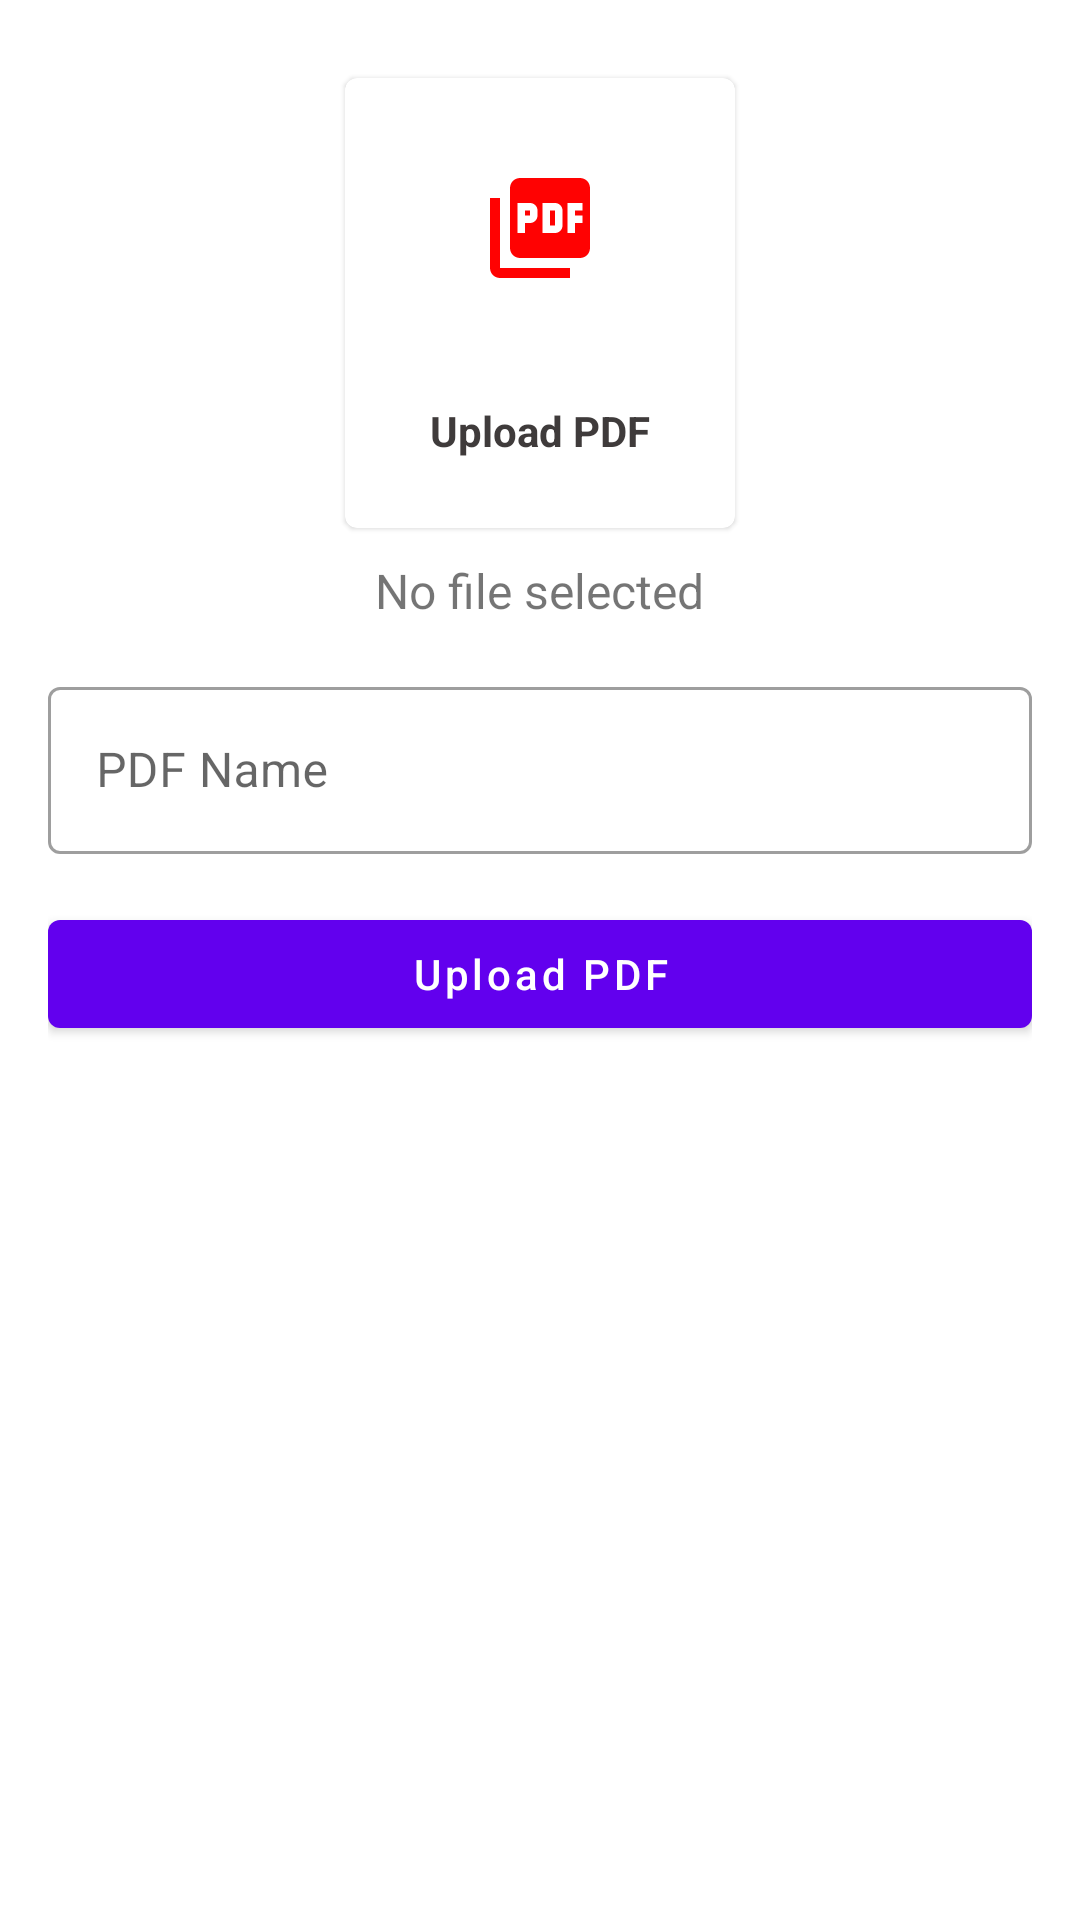

Produce the Android XML layout that renders to this screen, including the resource entries it uses.
<!-- AndroidManifest.xml: application theme Theme.College -->
<!-- res/layout/activity_upload_pdf.xml -->
<?xml version="1.0" encoding="utf-8"?>
<ScrollView xmlns:android="http://schemas.android.com/apk/res/android"
    xmlns:app="http://schemas.android.com/apk/res-auto"
    xmlns:tools="http://schemas.android.com/tools"
    android:layout_width="match_parent"
    android:layout_height="match_parent"
    android:padding="16dp"
    tools:context=".UploadPdfActivity">
    <LinearLayout
        android:layout_width="match_parent"
        android:layout_height="match_parent"
        android:orientation="vertical">
        <com.google.android.material.card.MaterialCardView

            android:id="@+id/addPdf"
            android:layout_width="130dp"
            android:layout_height="150dp"
            android:layout_margin="10dp"
            android:layout_gravity="center"
            app:cardElevation="1dp">


            <LinearLayout
                android:layout_width="match_parent"
                android:layout_height="match_parent"
                android:gravity="center"
                android:orientation="vertical">

                <ImageView
                    android:layout_width="64dp"
                    android:layout_height="64dp"
                    android:background="@drawable/circle_red"
                    android:padding="12dp"
                    android:src="@drawable/ic_pdf" />
                <View
                    android:layout_width="match_parent"
                    android:layout_height="1dp"
                    android:layout_marginTop="10dp"
                    android:background="@color/lightGray" />
                <TextView
                    android:layout_width="wrap_content"
                    android:layout_height="wrap_content"
                    android:layout_marginTop="10dp"
                    android:padding="5dp"
                    android:text="Upload PDF"
                    android:textColor="@color/textColor"
                    android:textStyle="bold" />



            </LinearLayout>
        </com.google.android.material.card.MaterialCardView>

        <TextView
            android:id="@+id/pdfTextView"
            android:layout_width="wrap_content"
            android:layout_height="wrap_content"
            android:text="No file selected"
            android:layout_gravity="center"
            android:textSize="16dp"/>
        <com.google.android.material.textfield.TextInputLayout
            style="@style/Widget.MaterialComponents.TextInputLayout.OutlinedBox"
            android:layout_width="match_parent"
            android:layout_marginTop="16dp"
            android:layout_height="match_parent">

            <com.google.android.material.textfield.TextInputEditText
                android:id="@+id/pdfTitle"
                android:layout_width="match_parent"
                android:layout_height="wrap_content"
                android:hint="PDF Name" />
        </com.google.android.material.textfield.TextInputLayout>
        <com.google.android.material.button.MaterialButton
            android:layout_width="match_parent"
            android:layout_height="wrap_content"
            android:text="Upload PDF"
            android:layout_marginTop="16dp"
            android:textAllCaps="false"
            android:id="@+id/uploadPdfbtn"/>

    </LinearLayout>

</ScrollView>
<!-- resources referenced by this layout -->
<resources>
  <color name="textColor">#3f3b3b</color>
  <!-- drawable ic_pdf (drawable) -->
  <vector android:height="24dp" android:tint="#FF0202"
      android:viewportHeight="24" android:viewportWidth="24"
      android:width="24dp" xmlns:android="http://schemas.android.com/apk/res/android">
      <path android:fillColor="@android:color/white" android:pathData="M20,2L8,2c-1.1,0 -2,0.9 -2,2v12c0,1.1 0.9,2 2,2h12c1.1,0 2,-0.9 2,-2L22,4c0,-1.1 -0.9,-2 -2,-2zM11.5,9.5c0,0.83 -0.67,1.5 -1.5,1.5L9,11v2L7.5,13L7.5,7L10,7c0.83,0 1.5,0.67 1.5,1.5v1zM16.5,11.5c0,0.83 -0.67,1.5 -1.5,1.5h-2.5L12.5,7L15,7c0.83,0 1.5,0.67 1.5,1.5v3zM20.5,8.5L19,8.5v1h1.5L20.5,11L19,11v2h-1.5L17.5,7h3v1.5zM9,9.5h1v-1L9,8.5v1zM4,6L2,6v14c0,1.1 0.9,2 2,2h14v-2L4,20L4,6zM14,11.5h1v-3h-1v3z"/>
  </vector>
  <style name="Theme.College" parent="Theme.MaterialComponents.DayNight.DarkActionBar">
          
          <item name="colorPrimary">@color/purple_500</item>
          <item name="colorPrimaryVariant">@color/purple_700</item>
          <item name="colorOnPrimary">@color/white</item>
          
          <item name="colorSecondary">@color/teal_200</item>
          <item name="colorSecondaryVariant">@color/teal_700</item>
          <item name="colorOnSecondary">@color/black</item>
          
          <item name="android:statusBarColor">?attr/colorPrimaryVariant</item>
          
      </style>
  <color name="purple_500">#FF6200EE</color>
  <color name="purple_700">#FF3700B3</color>
  <color name="white">#FFFFFFFF</color>
  <color name="teal_200">#FF03DAC5</color>
  <color name="teal_700">#FF018786</color>
  <color name="black">#FF000000</color>
</resources>
